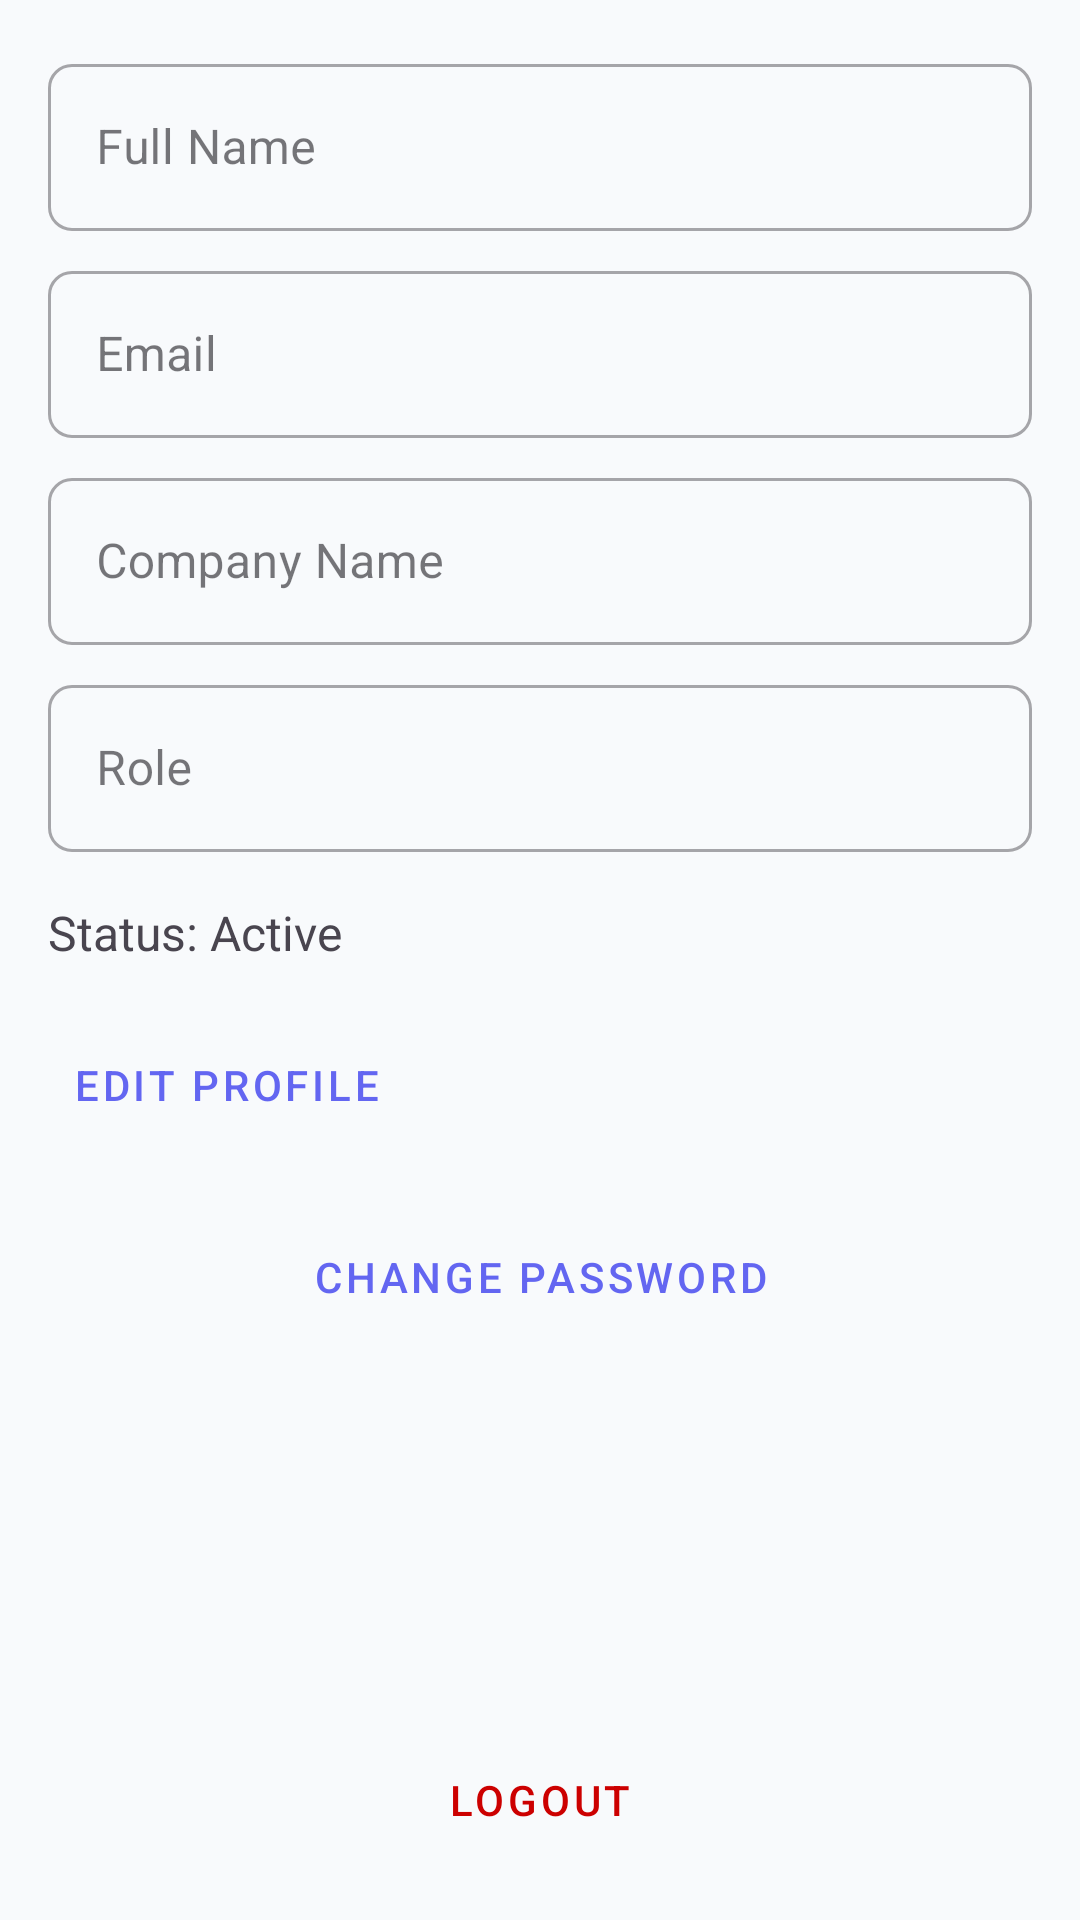

Produce the Android XML layout that renders to this screen, including the resource entries it uses.
<!-- AndroidManifest.xml: application theme Theme.BazaarTrackerMobile -->
<!-- res/layout/activity_profile.xml -->
<?xml version="1.0" encoding="utf-8"?>
<androidx.constraintlayout.widget.ConstraintLayout xmlns:android="http://schemas.android.com/apk/res/android"
    xmlns:app="http://schemas.android.com/apk/res-auto"
    android:layout_width="match_parent"
    android:layout_height="match_parent"
    android:padding="16dp">

    <ScrollView
        android:layout_width="match_parent"
        android:layout_height="0dp"
        app:layout_constraintBottom_toTopOf="@+id/btnLogout"
        app:layout_constraintTop_toTopOf="parent">

        <LinearLayout
            android:layout_width="match_parent"
            android:layout_height="wrap_content"
            android:orientation="vertical">

            <com.google.android.material.textfield.TextInputLayout
                android:id="@+id/tilName"
                style="@style/Widget.MaterialComponents.TextInputLayout.OutlinedBox"
                android:layout_width="match_parent"
                android:layout_height="wrap_content"
                android:hint="@string/full_name">

                <com.google.android.material.textfield.TextInputEditText
                    android:id="@+id/etName"
                    android:layout_width="match_parent"
                    android:layout_height="wrap_content"
                    android:enabled="false" />
            </com.google.android.material.textfield.TextInputLayout>

            <com.google.android.material.textfield.TextInputLayout
                android:id="@+id/tilEmail"
                style="@style/Widget.MaterialComponents.TextInputLayout.OutlinedBox"
                android:layout_width="match_parent"
                android:layout_height="wrap_content"
                android:layout_marginTop="8dp"
                android:hint="@string/email">

                <com.google.android.material.textfield.TextInputEditText
                    android:id="@+id/etEmail"
                    android:layout_width="match_parent"
                    android:layout_height="wrap_content"
                    android:enabled="false" />
            </com.google.android.material.textfield.TextInputLayout>

            <com.google.android.material.textfield.TextInputLayout
                android:id="@+id/tilCompany"
                style="@style/Widget.MaterialComponents.TextInputLayout.OutlinedBox"
                android:layout_width="match_parent"
                android:layout_height="wrap_content"
                android:layout_marginTop="8dp"
                android:hint="@string/company_name">

                <com.google.android.material.textfield.TextInputEditText
                    android:id="@+id/etCompany"
                    android:layout_width="match_parent"
                    android:layout_height="wrap_content"
                    android:enabled="false" />
            </com.google.android.material.textfield.TextInputLayout>

            <com.google.android.material.textfield.TextInputLayout
                android:id="@+id/tilRole"
                style="@style/Widget.MaterialComponents.TextInputLayout.OutlinedBox"
                android:layout_width="match_parent"
                android:layout_height="wrap_content"
                android:layout_marginTop="8dp"
                android:hint="Role">

                <com.google.android.material.textfield.TextInputEditText
                    android:id="@+id/etRole"
                    android:layout_width="match_parent"
                    android:layout_height="wrap_content"
                    android:enabled="false" />
            </com.google.android.material.textfield.TextInputLayout>

            <TextView
                android:id="@+id/tvStatus"
                android:layout_width="wrap_content"
                android:layout_height="wrap_content"
                android:layout_marginTop="16dp"
                android:text="@string/status_active"
                android:textSize="16sp" />

            <Button
                android:id="@+id/btnEdit"
                style="@style/Widget.MaterialComponents.Button.TextButton"
                android:layout_width="wrap_content"
                android:layout_height="wrap_content"
                android:layout_marginTop="16dp"
                android:text="@string/edit_profile" />

            <Button
                android:id="@+id/btnSave"
                android:layout_width="match_parent"
                android:layout_height="wrap_content"
                android:layout_marginTop="8dp"
                android:text="@string/save_changes"
                android:visibility="gone" />

            <Button
                android:id="@+id/btnChangePassword"
                style="@style/Widget.MaterialComponents.Button.OutlinedButton"
                android:layout_width="match_parent"
                android:layout_height="wrap_content"
                android:layout_marginTop="16dp"
                android:text="@string/change_password" />

        </LinearLayout>
    </ScrollView>

    <Button
        android:id="@+id/btnLogout"
        style="@style/Widget.MaterialComponents.Button.TextButton"
        android:layout_width="match_parent"
        android:layout_height="wrap_content"
        android:text="@string/logout"
        android:textColor="@android:color/holo_red_dark"
        app:layout_constraintBottom_toBottomOf="parent" />

    <ProgressBar
        android:id="@+id/progressBar"
        android:layout_width="wrap_content"
        android:layout_height="wrap_content"
        android:visibility="gone"
        app:layout_constraintBottom_toBottomOf="parent"
        app:layout_constraintEnd_toEndOf="parent"
        app:layout_constraintStart_toStartOf="parent"
        app:layout_constraintTop_toTopOf="parent" />

</androidx.constraintlayout.widget.ConstraintLayout>
<!-- resources referenced by this layout -->
<resources>
  <string name="change_password">Change Password</string>
  <string name="company_name">Company Name</string>
  <string name="edit_profile">Edit Profile</string>
  <string name="email">Email</string>
  <string name="full_name">Full Name</string>
  <string name="logout">Logout</string>
  <string name="save_changes">Save Changes</string>
  <string name="status_active">Status: Active</string>
  <style name="Theme.BazaarTrackerMobile" parent="Base.Theme.BazaarTrackerMobile" />
  <style name="Base.Theme.BazaarTrackerMobile" parent="Theme.Material3.DayNight.NoActionBar">
          
          <item name="colorPrimary">@color/colorPrimary</item>
          <item name="colorSecondary">@color/colorSecondary</item>
          <item name="android:windowBackground">@color/background_light</item>
          <item name="android:statusBarColor">@color/colorPrimaryVariant</item>
  
          
          <item name="shapeAppearanceSmallComponent">@style/ShapeAppearance.BazaarTracker.Small</item>
          <item name="shapeAppearanceMediumComponent">@style/ShapeAppearance.BazaarTracker.Medium</item>
          <item name="shapeAppearanceLargeComponent">@style/ShapeAppearance.BazaarTracker.Large</item>
      </style>
  <color name="colorPrimary">#6366F1</color>
  <color name="colorSecondary">#EC4899</color>
  <color name="background_light">#F8FAFC</color>
  <color name="colorPrimaryVariant">#4F46E5</color>
  <style name="ShapeAppearance.BazaarTracker.Small" parent="ShapeAppearance.Material3.SmallComponent">
          <item name="cornerSize">8dp</item>
      </style>
  <style name="ShapeAppearance.BazaarTracker.Medium" parent="ShapeAppearance.Material3.MediumComponent">
          <item name="cornerSize">16dp</item>
      </style>
  <style name="ShapeAppearance.BazaarTracker.Large" parent="ShapeAppearance.Material3.LargeComponent">
          <item name="cornerSize">24dp</item>
      </style>
</resources>
